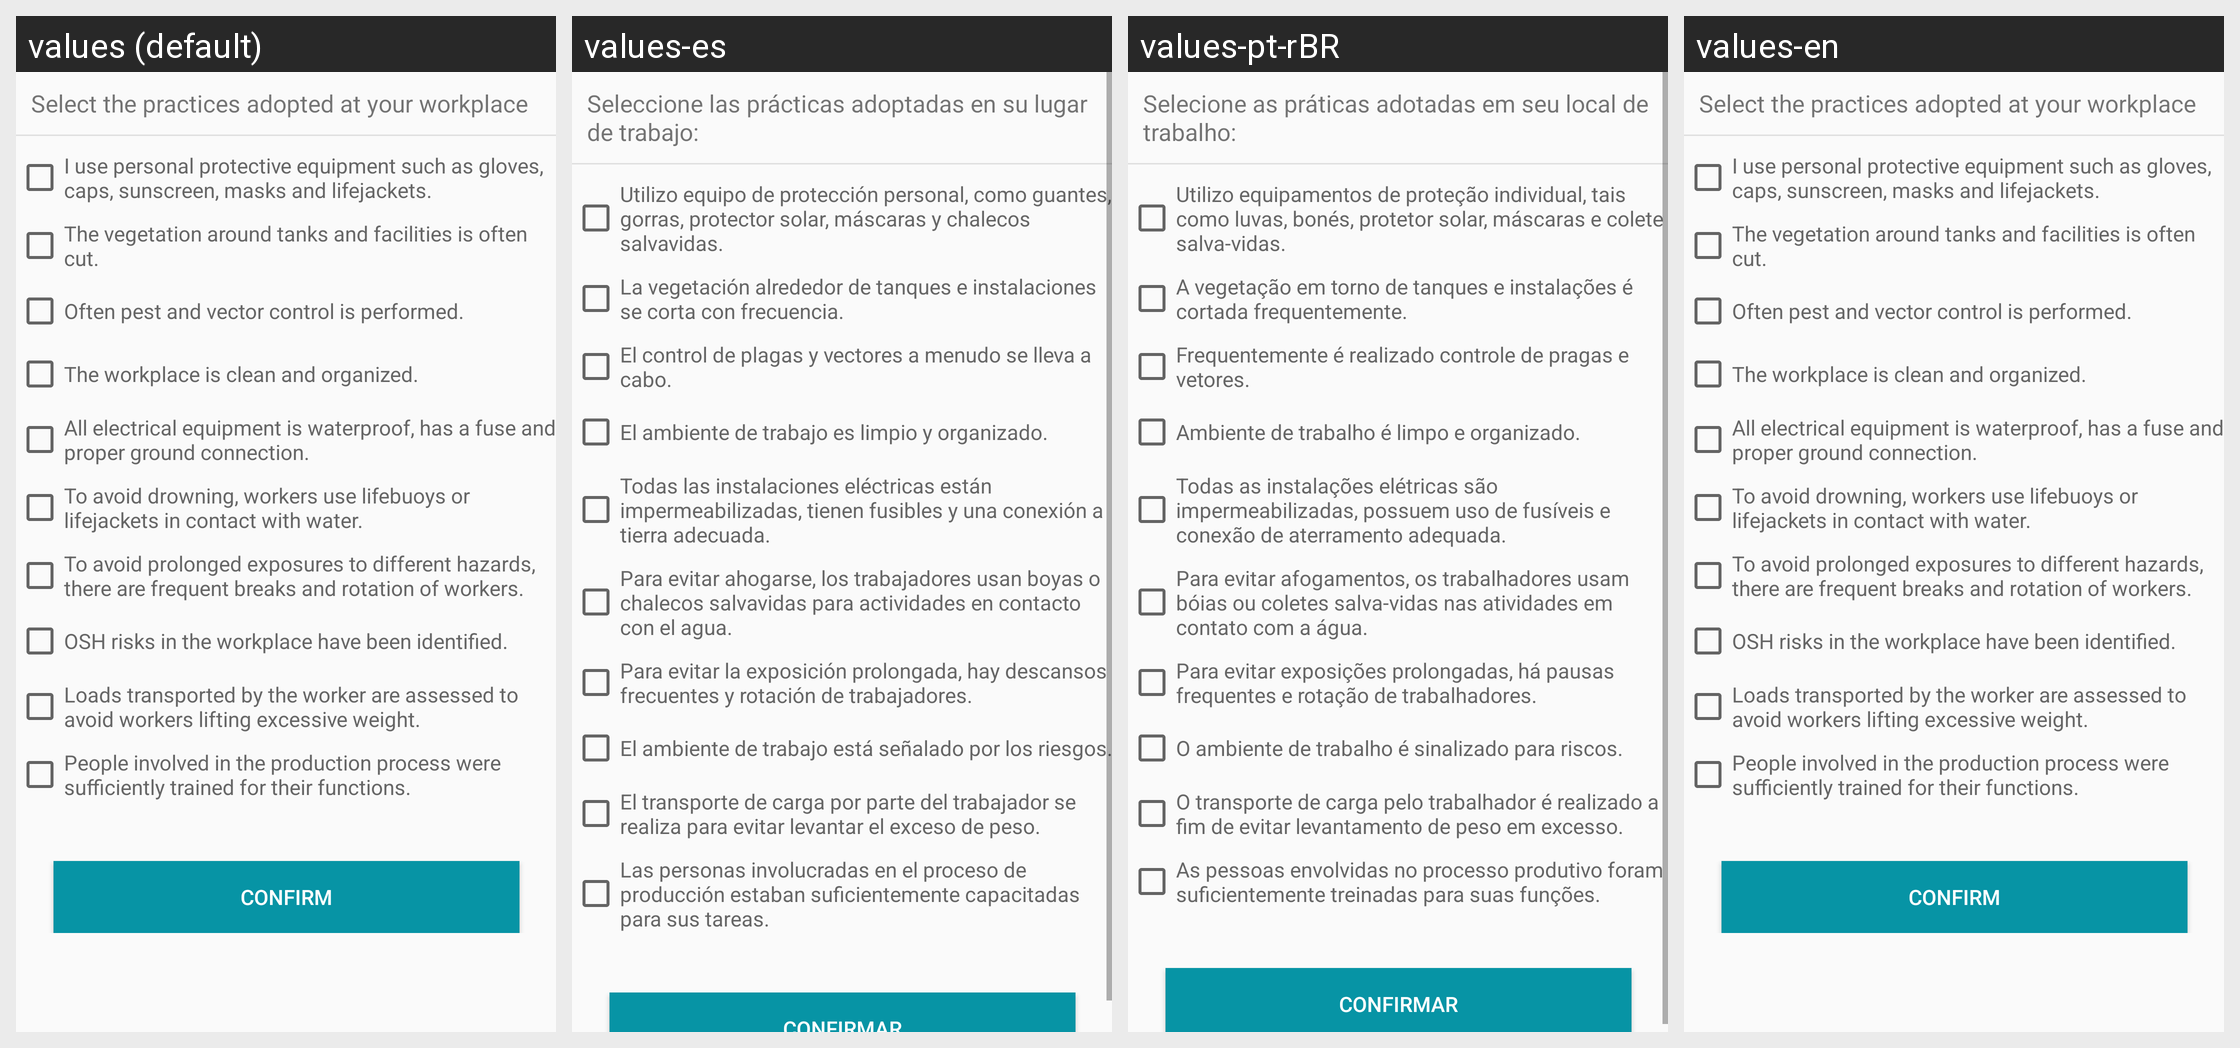

The Android screen above is rendered under several locales of the same app. Produce the string resources it draws, with the default and per-locale values.
Android screen res/layout/content_question.xml rendered under 4 locales, left to right: values (default), values-es, values-pt-rBR, values-en. Device: Nexus 5 (rendered at 1080×1920; each locale shown at half size, 540×960, under a caption strip naming it); theme AppTheme.
Strings drawn on this screen, with the default value and each locale's value (text and hints the layout hard-codes, and strings that could not be matched under every locale, appear in the picture but are not listed):

checklist_text
  values: Select the practices adopted at your workplace
  values-es: Seleccione las prácticas adoptadas en su lugar de trabajo:
  values-pt-rBR: Selecione as práticas adotadas em seu local de trabalho:
  values-en: Select the practices adopted at your workplace

checkbox_1
  values: I use personal protective equipment such as gloves, caps, sunscreen, masks and lifejackets.
  values-es: Utilizo equipo de protección personal, como guantes, gorras, protector solar, máscaras y chalecos salvavidas.
  values-pt-rBR: Utilizo equipamentos de proteção individual, tais como luvas, bonés, protetor solar, máscaras e colete salva-vidas.
  values-en: I use personal protective equipment such as gloves, caps, sunscreen, masks and lifejackets.

checkbox_2
  values: The vegetation around tanks and facilities is often cut.
  values-es: La vegetación alrededor de tanques e instalaciones se corta con frecuencia.
  values-pt-rBR: A vegetação em torno de tanques e instalações é cortada frequentemente.
  values-en: The vegetation around tanks and facilities is often cut.

checkbox_3
  values: Often pest and vector control is performed.
  values-es: El control de plagas y vectores a menudo se lleva a cabo.
  values-pt-rBR: Frequentemente é realizado controle de pragas e vetores.
  values-en: Often pest and vector control is performed.

checkbox_4
  values: The workplace is clean and organized.
  values-es: El ambiente de trabajo es limpio y organizado.
  values-pt-rBR: Ambiente de trabalho é limpo e organizado.
  values-en: The workplace is clean and organized.

checkbox_5
  values: All electrical equipment is waterproof, has a fuse and proper ground connection.
  values-es: Todas las instalaciones eléctricas están impermeabilizadas, tienen fusibles y una conexión a tierra adecuada.
  values-pt-rBR: Todas as instalações elétricas são impermeabilizadas, possuem uso de fusíveis e conexão de aterramento adequada.
  values-en: All electrical equipment is waterproof, has a fuse and proper ground connection.

checkbox_6
  values: To avoid drowning, workers use lifebuoys or lifejackets in contact with water.
  values-es: Para evitar ahogarse, los trabajadores usan boyas o chalecos salvavidas para actividades en contacto con el agua.
  values-pt-rBR: Para evitar afogamentos, os trabalhadores usam bóias ou coletes salva-vidas nas atividades em contato com a água.
  values-en: To avoid drowning, workers use lifebuoys or lifejackets in contact with water.

checkbox_7
  values: To avoid prolonged exposures to different hazards, there are frequent breaks and rotation of workers.
  values-es: Para evitar la exposición prolongada, hay descansos frecuentes y rotación de trabajadores.
  values-pt-rBR: Para evitar exposições prolongadas, há pausas frequentes e rotação de trabalhadores.
  values-en: To avoid prolonged exposures to different hazards, there are frequent breaks and rotation of workers.

checkbox_8
  values: OSH risks in the workplace have been identified.
  values-es: El ambiente de trabajo está señalado por los riesgos.
  values-pt-rBR: O ambiente de trabalho é sinalizado para riscos.
  values-en: OSH risks in the workplace have been identified.

checkbox_9
  values: Loads transported by the worker are assessed to avoid workers lifting excessive weight.
  values-es: El transporte de carga por parte del trabajador se realiza para evitar levantar el exceso de peso.
  values-pt-rBR: O transporte de carga pelo trabalhador é realizado a fim de evitar levantamento de peso em excesso.
  values-en: Loads transported by the worker are assessed to avoid workers lifting excessive weight.

checkbox_10
  values: People involved in the production process were sufficiently trained for their functions.
  values-es: Las personas involucradas en el proceso de producción estaban suficientemente capacitadas para sus tareas.
  values-pt-rBR: As pessoas envolvidas no processo produtivo foram suficientemente treinadas para suas funções.
  values-en: People involved in the production process were sufficiently trained for their functions.
